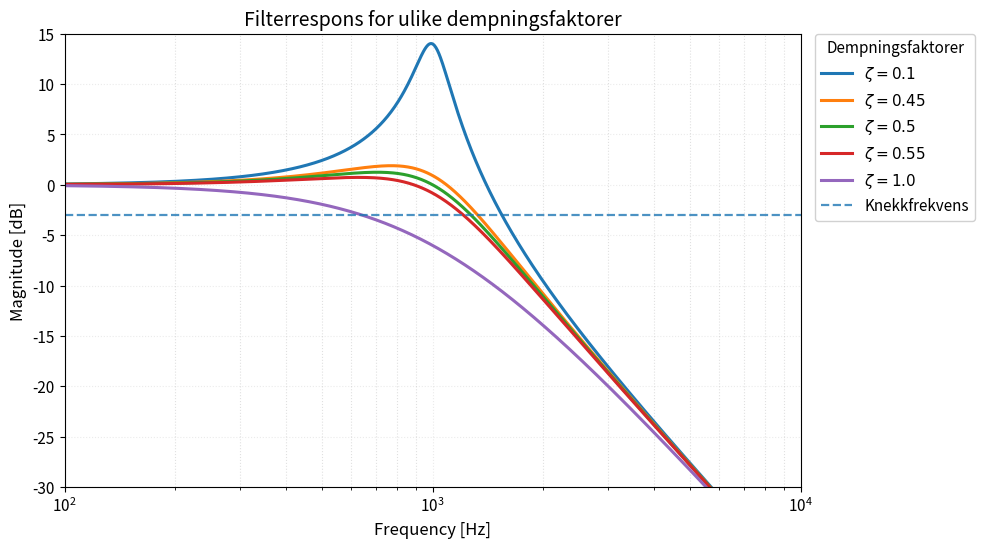

This figure's Python source:
# A script that displays 5 values for zeta, and the corresponding filter response plots
import numpy as np
import matplotlib.pyplot as plt

# -----------------------------
# Parameters
# -----------------------------
zeta_values = [0.1, 0.45, 0.5, 0.55, 1.0]
f0 = 1000.0  # Natural frequency [Hz]
frequencies = np.logspace(1, 5, 2000)  # 10 Hz to 100 kHz

L = 100e-3
C = 470e-6

def findRfromZeta(zeta, L=L, C=C):
    """
    Calculate resistance R for a given damping ratio zeta,
    inductance L, and capacitance C.

    For a 2nd order RLC: zeta = (R/2)*sqrt(C/L)
    => R = 2*zeta*sqrt(L/C)
    """
    return 2.0 * zeta * np.sqrt(L / C)

# -----------------------------
# Prettier plotting defaults
# -----------------------------
plt.close("all")
plt.rcParams.update({
    "figure.figsize": (10, 5.6),
    "figure.dpi": 120,
    "axes.titlesize": 14,
    "axes.labelsize": 12,
    "grid.alpha": 0.25,
    "grid.linestyle": ":",
    "grid.linewidth": 0.8,
    "lines.linewidth": 2.2,
    "legend.frameon": True,
    "legend.framealpha": 0.9,
    "legend.fancybox": True,
    "font.size": 11,
})

fig, ax = plt.subplots()

# -----------------------------
# Plot responses
# -----------------------------
for zeta in zeta_values:
    x = frequencies / f0
    H = 1.0 / np.sqrt((1.0 - x**2)**2 + (2.0 * zeta * x)**2)
    H_db = 20.0 * np.log10(H)

    ax.plot(frequencies, H_db, label=rf"$\zeta = {zeta}$")

    R = findRfromZeta(zeta)
    print(f"For zeta = {zeta}, R = {R:.2f} Ohms")

# Reference lines
ax.axhline(-3.0, linestyle="--", linewidth=1.6, alpha=0.8, label="Knekkfrekvens")
ax.annotate(r"$-3$ dB", xy=(frequencies[0], -3.0), xytext=(10, 6),
            textcoords="offset points", ha="left", va="bottom")

# Axes formatting
ax.set_xscale("log")
ax.set_xlim(100, 10000)
ax.set_ylim(-30, 15)

ax.set_xlabel("Frequency [Hz]")
ax.set_ylabel(r"Magnitude [dB]")
ax.set_title("Filterrespons for ulike dempningsfaktorer")

# Grid: major + minor looks great on log axes
ax.grid(True, which="major")
ax.grid(True, which="minor", alpha=0.38)

# Legend outside so it never blocks curves
ax.legend(title="Dempningsfaktorer", loc="upper left", bbox_to_anchor=(1.02, 1.0), borderaxespad=0.0)

fig.tight_layout()
plt.show()
